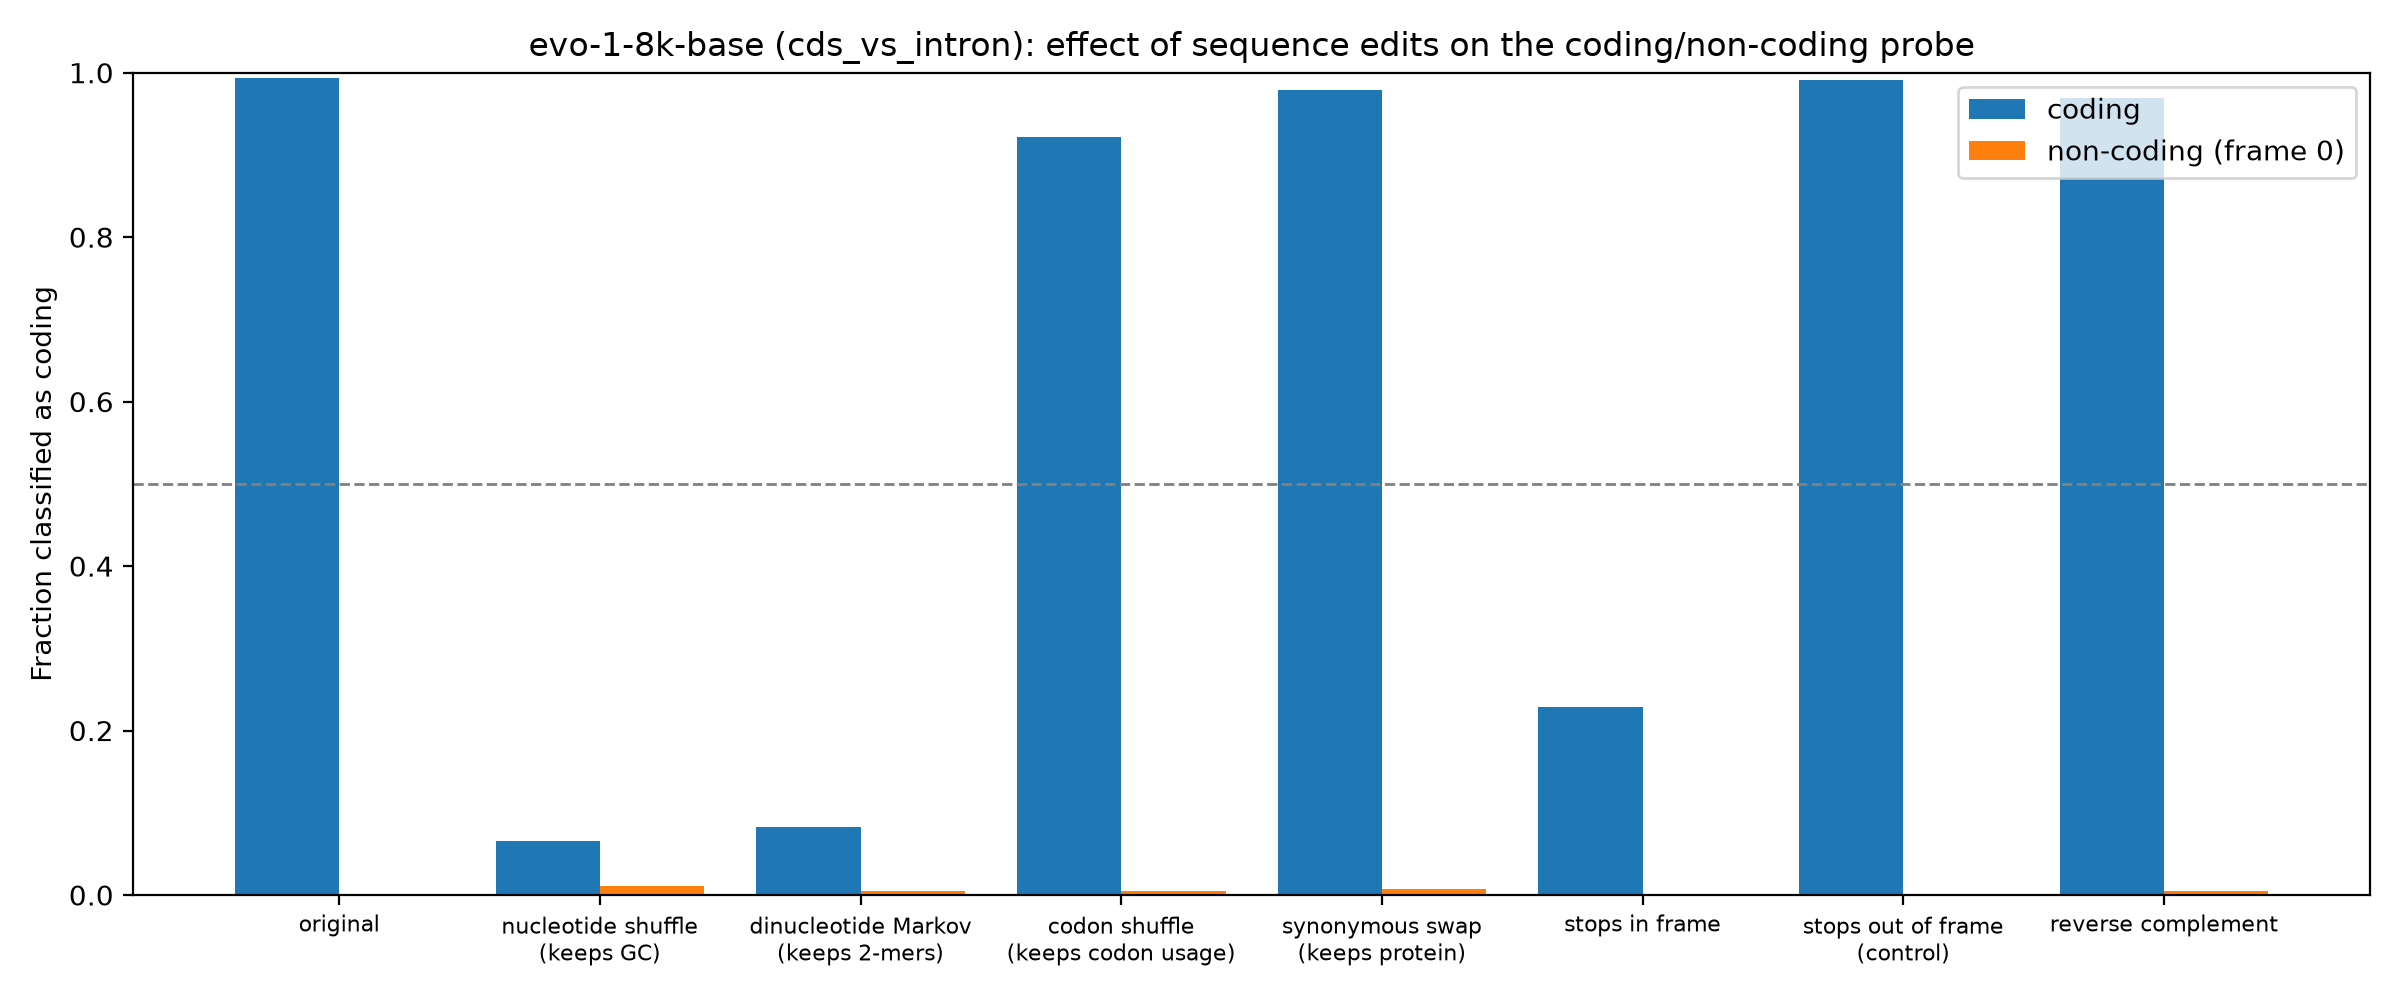

Values plotted in this chart, from the file beside it:
group, edit, mean_coding_score, frac_called_coding
coding, original, 10.86, 0.9935
coding, nucleotide shuffle (keeps GC), -3.92, 0.06594
coding, dinucleotide Markov (keeps 2-mers), -4.265, 0.08229
coding, codon shuffle (keeps codon usage), 5.766, 0.9215
coding, synonymous swap (keeps protein), 10.6, 0.9793
coding, stops in frame, -2.045, 0.2283
coding, stops out of frame (control), 9.661, 0.9913
coding, reverse complement, 10.47, 0.9689
non-coding (frame 0), original, -7.946, 0.0005531
non-coding (frame 0), nucleotide shuffle (keeps GC), -7.168, 0.01106
non-coding (frame 0), dinucleotide Markov (keeps 2-mers), -7.079, 0.004425
non-coding (frame 0), codon shuffle (keeps codon usage), -7.312, 0.004978
non-coding (frame 0), synonymous swap (keeps protein), -6.215, 0.007743
non-coding (frame 0), stops in frame, -8.153, 0.001659
non-coding (frame 0), stops out of frame (control), -8.087, 0.001659
non-coding (frame 0), reverse complement, -6.971, 0.004425
